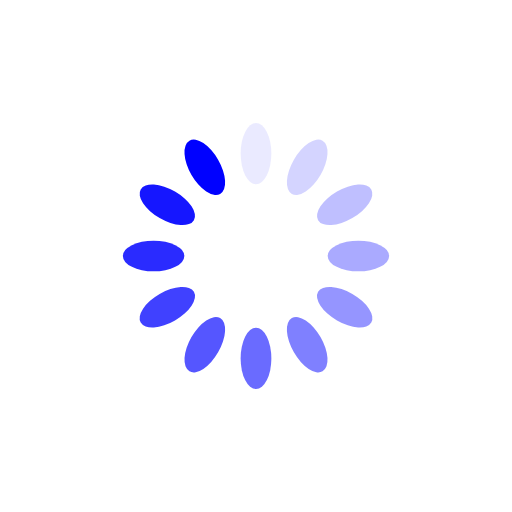
t = 0.00 s
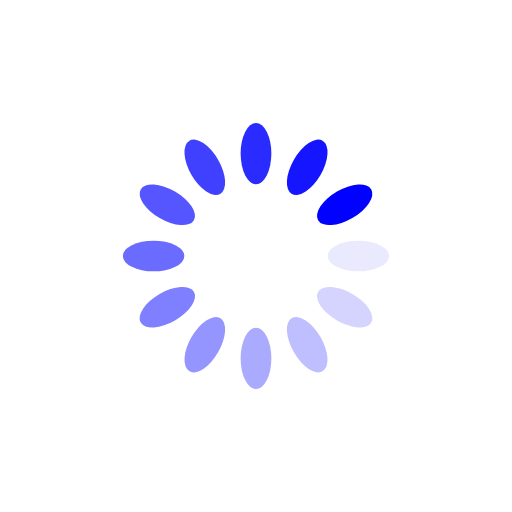
t = 0.25 s
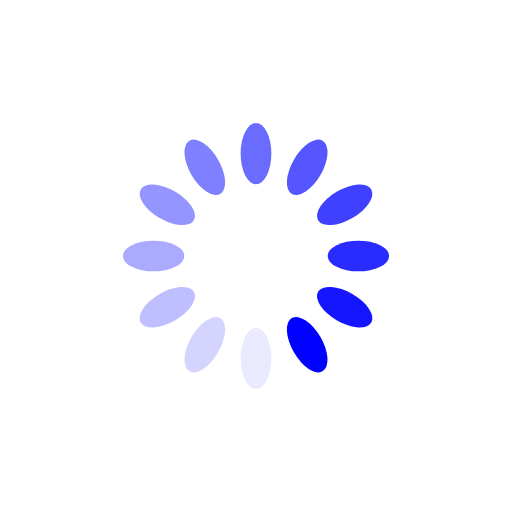
t = 0.50 s
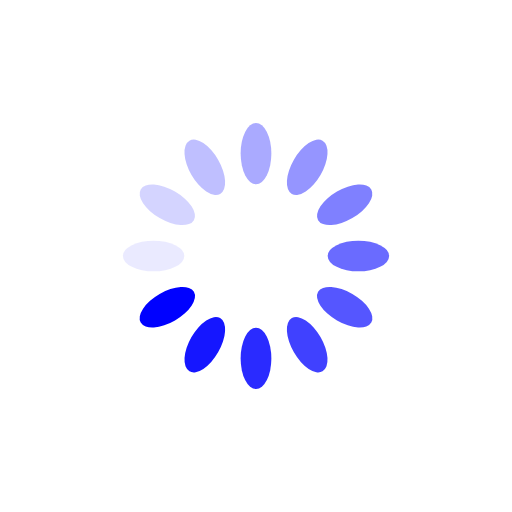
t = 0.75 s

The animated SVG that drew these frames (rendered in a browser with its animation timeline set to each time). Animation: 12 SMIL elements (animate=12); one cycle of 1.00 s, repeats indefinitely.

<svg xmlns="http://www.w3.org/2000/svg" viewBox="0 0 100 100" preserveAspectRatio="xMidYMid" width="200" height="200" style="shape-rendering: auto; display: block; background: rgb(255, 255, 255);" xmlns:xlink="http://www.w3.org/1999/xlink"><g><g transform="rotate(0 50 50)">
  <rect x="47" y="24" rx="3" ry="6" width="6" height="12" fill="#0001ff">
    <animate attributeName="opacity" values="1;0" keyTimes="0;1" dur="1s" begin="-0.9166666666666666s" repeatCount="indefinite"></animate>
  </rect>
</g><g transform="rotate(30 50 50)">
  <rect x="47" y="24" rx="3" ry="6" width="6" height="12" fill="#0001ff">
    <animate attributeName="opacity" values="1;0" keyTimes="0;1" dur="1s" begin="-0.8333333333333334s" repeatCount="indefinite"></animate>
  </rect>
</g><g transform="rotate(60 50 50)">
  <rect x="47" y="24" rx="3" ry="6" width="6" height="12" fill="#0001ff">
    <animate attributeName="opacity" values="1;0" keyTimes="0;1" dur="1s" begin="-0.75s" repeatCount="indefinite"></animate>
  </rect>
</g><g transform="rotate(90 50 50)">
  <rect x="47" y="24" rx="3" ry="6" width="6" height="12" fill="#0001ff">
    <animate attributeName="opacity" values="1;0" keyTimes="0;1" dur="1s" begin="-0.6666666666666666s" repeatCount="indefinite"></animate>
  </rect>
</g><g transform="rotate(120 50 50)">
  <rect x="47" y="24" rx="3" ry="6" width="6" height="12" fill="#0001ff">
    <animate attributeName="opacity" values="1;0" keyTimes="0;1" dur="1s" begin="-0.5833333333333334s" repeatCount="indefinite"></animate>
  </rect>
</g><g transform="rotate(150 50 50)">
  <rect x="47" y="24" rx="3" ry="6" width="6" height="12" fill="#0001ff">
    <animate attributeName="opacity" values="1;0" keyTimes="0;1" dur="1s" begin="-0.5s" repeatCount="indefinite"></animate>
  </rect>
</g><g transform="rotate(180 50 50)">
  <rect x="47" y="24" rx="3" ry="6" width="6" height="12" fill="#0001ff">
    <animate attributeName="opacity" values="1;0" keyTimes="0;1" dur="1s" begin="-0.4166666666666667s" repeatCount="indefinite"></animate>
  </rect>
</g><g transform="rotate(210 50 50)">
  <rect x="47" y="24" rx="3" ry="6" width="6" height="12" fill="#0001ff">
    <animate attributeName="opacity" values="1;0" keyTimes="0;1" dur="1s" begin="-0.3333333333333333s" repeatCount="indefinite"></animate>
  </rect>
</g><g transform="rotate(240 50 50)">
  <rect x="47" y="24" rx="3" ry="6" width="6" height="12" fill="#0001ff">
    <animate attributeName="opacity" values="1;0" keyTimes="0;1" dur="1s" begin="-0.25s" repeatCount="indefinite"></animate>
  </rect>
</g><g transform="rotate(270 50 50)">
  <rect x="47" y="24" rx="3" ry="6" width="6" height="12" fill="#0001ff">
    <animate attributeName="opacity" values="1;0" keyTimes="0;1" dur="1s" begin="-0.16666666666666666s" repeatCount="indefinite"></animate>
  </rect>
</g><g transform="rotate(300 50 50)">
  <rect x="47" y="24" rx="3" ry="6" width="6" height="12" fill="#0001ff">
    <animate attributeName="opacity" values="1;0" keyTimes="0;1" dur="1s" begin="-0.08333333333333333s" repeatCount="indefinite"></animate>
  </rect>
</g><g transform="rotate(330 50 50)">
  <rect x="47" y="24" rx="3" ry="6" width="6" height="12" fill="#0001ff">
    <animate attributeName="opacity" values="1;0" keyTimes="0;1" dur="1s" begin="0s" repeatCount="indefinite"></animate>
  </rect>
</g><g></g></g><!-- [ldio] generated by https://loading.io --></svg>